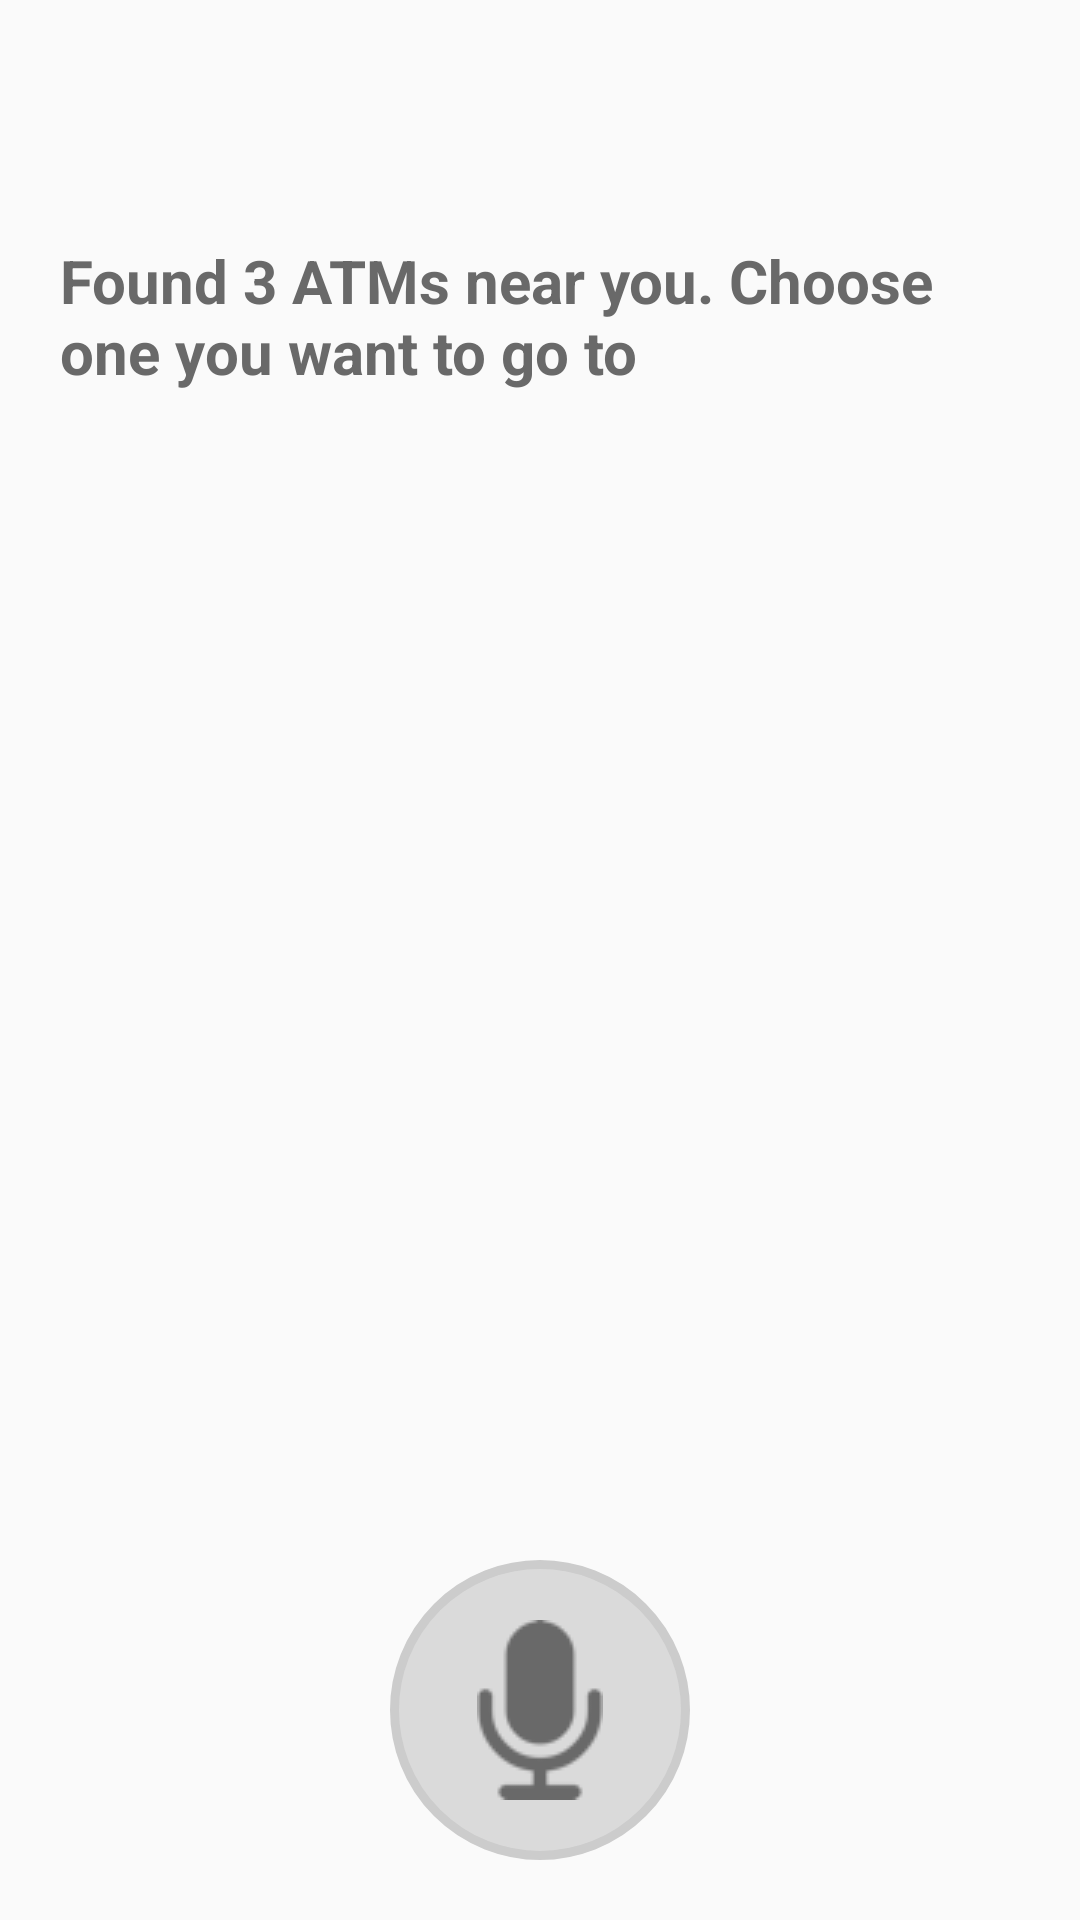

The Android layout XML behind this screen, and the referenced resources:
<!-- AndroidManifest.xml: application theme AppTheme -->
<!-- res/layout/fragment_nearest.xml -->
<RelativeLayout xmlns:android="http://schemas.android.com/apk/res/android"
    xmlns:tools="http://schemas.android.com/tools"
    android:layout_width="match_parent"
    android:layout_height="match_parent"
    android:paddingTop="60dp"
    tools:context="zmachmobile.com.barclayseye.fragments.NearestFragment">
    <LinearLayout
        android:layout_width="match_parent"
        android:layout_height="match_parent">
        <LinearLayout
            android:layout_width="match_parent"
            android:layout_height="wrap_content"
            android:layout_centerVertical="true"
            android:padding="20dp"
            android:orientation="vertical">
            <TextView
                android:layout_width="wrap_content"
                android:layout_height="wrap_content"
                android:text="@string/found_nearest"
                android:textSize="20dp"
                android:textStyle="bold"
                android:textColor="#696969"
                android:layout_marginBottom="39dp"
                />
            <android.support.v7.widget.RecyclerView
                android:id="@+id/recyclerView"
                android:layout_width="match_parent"
                android:layout_height="wrap_content"></android.support.v7.widget.RecyclerView>
        </LinearLayout>
    </LinearLayout>
    <ImageButton
        android:id="@+id/btnSpeak"
        android:layout_width="100dp"
        android:layout_height="100dp"
        android:background="@drawable/bg_btn_mic"
        android:src="@drawable/microphone_black_shape"
        android:layout_alignParentBottom="true"
        android:layout_centerHorizontal="true"
        android:layout_marginBottom="20dp"
        android:padding="20dp" />
</RelativeLayout>
<!-- resources referenced by this layout -->
<resources>
  <!-- drawable bg_btn_mic (drawable) -->
  <?xml version="1.0" encoding="utf-8"?>
  <shape android:shape="oval"
      xmlns:android="http://schemas.android.com/apk/res/android">
      <solid android:color="#dadada"/>
      <padding
          android:bottom="20dp"
          android:top="20dp"
          android:left="20dp"
          android:right="20dp"/>
      <stroke android:color="#ccc" android:width="3dp"/>
  </shape>
  <!-- drawable microphone_black_shape: png bitmap (drawable, 1752 bytes) -->
  <string name="found_nearest">Found 3 ATMs near you. Choose one you want to go to</string>
  <style name="AppTheme" parent="Theme.AppCompat.Light.NoActionBar">
          
          <item name="colorPrimary">@color/colorPrimary</item>
          <item name="colorPrimaryDark">@color/colorPrimaryDark</item>
          <item name="colorAccent">@color/colorAccent</item>
      </style>
  <color name="colorPrimary">#00aeef</color>
  <color name="colorPrimaryDark">#437ea0</color>
  <color name="colorAccent">#FF4081</color>
</resources>
